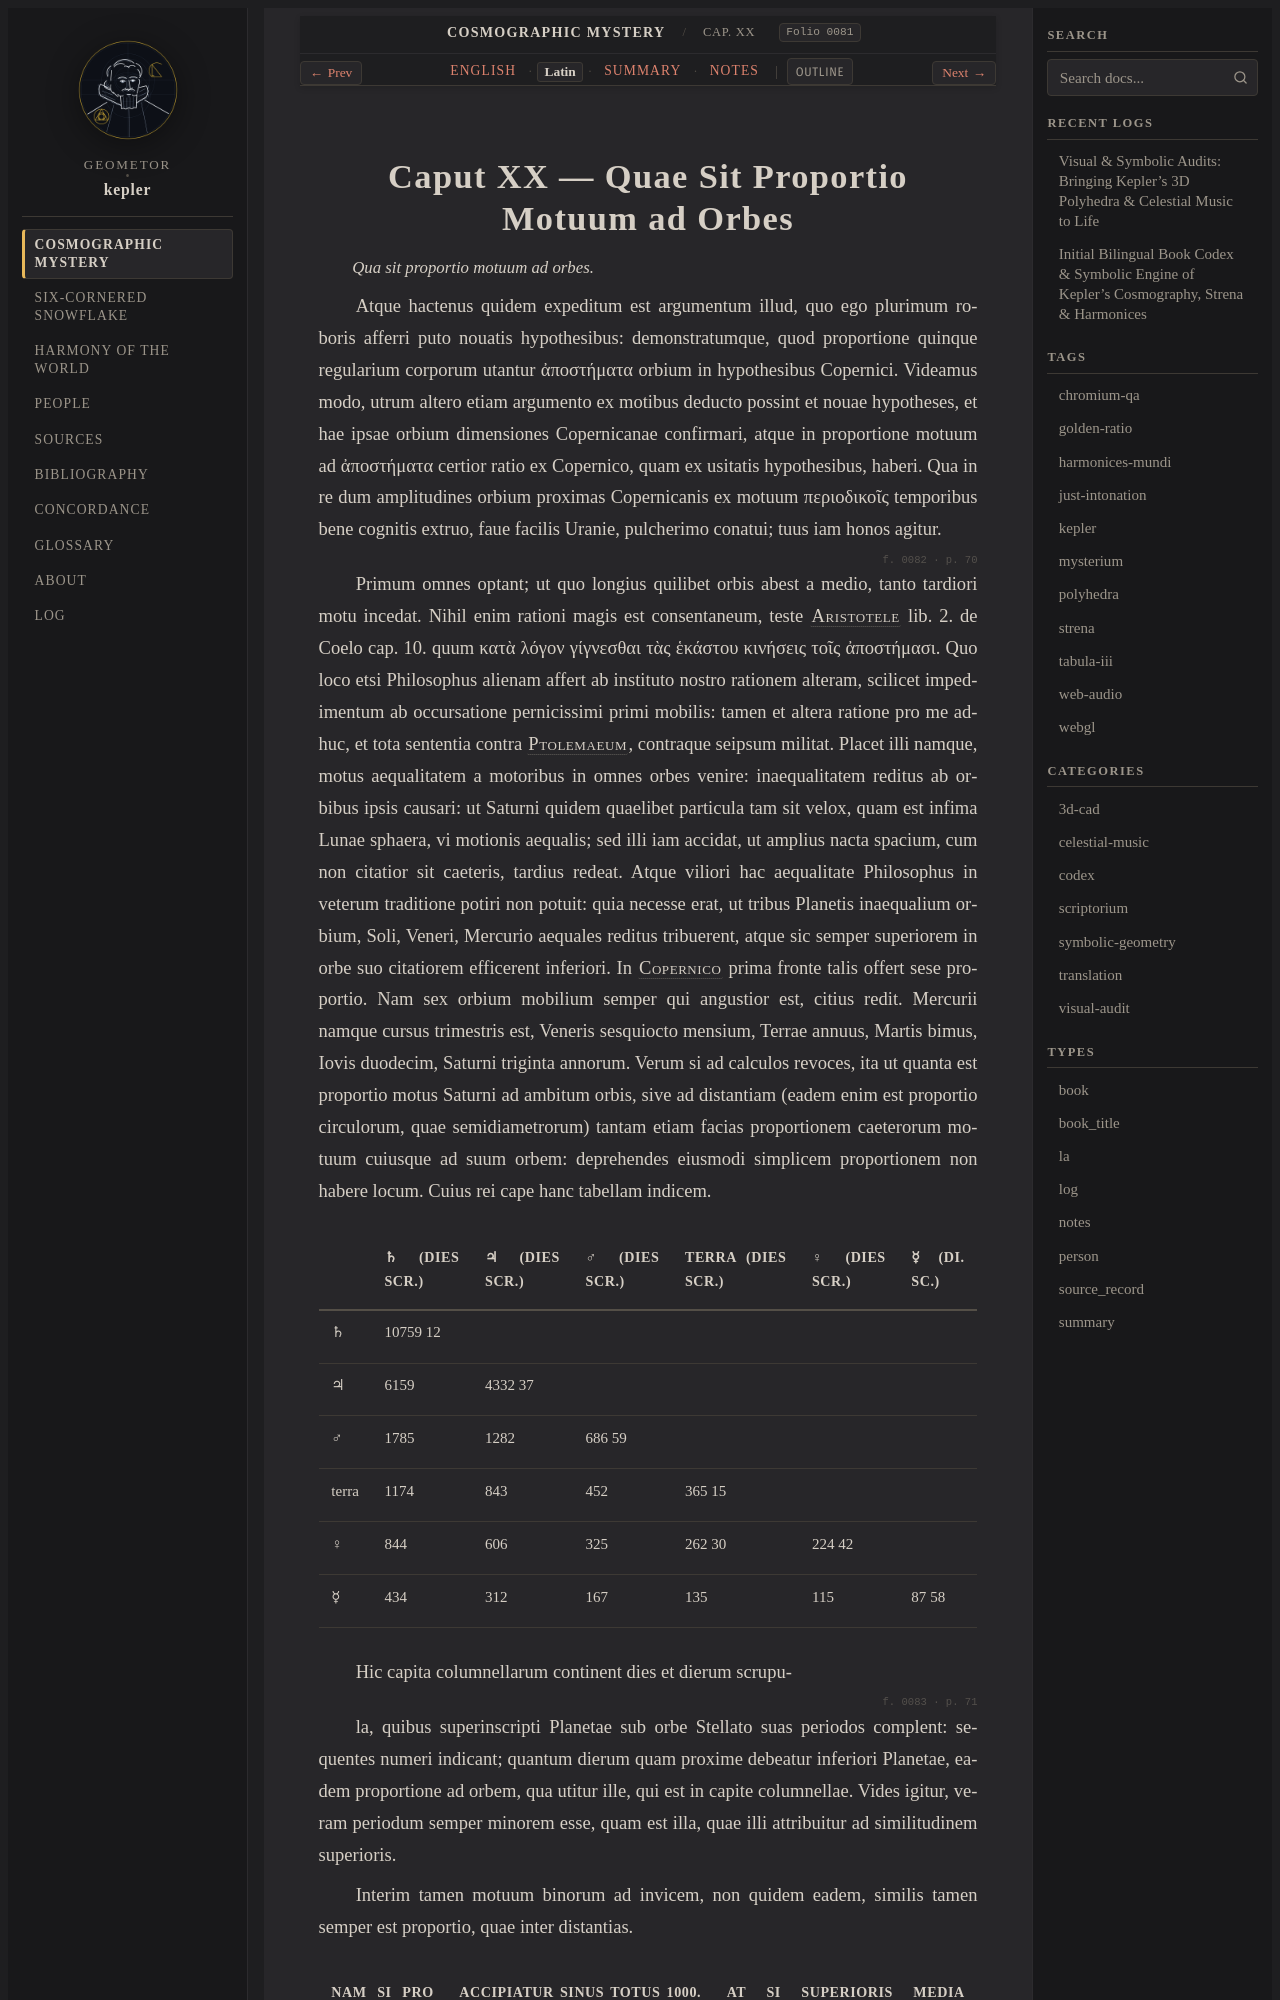

repository: geometor/kepler · page: mysterium_cosmographicum/cap_20/la.html · generator: sphinx

:type: la
:layout: book
:canonical_id: Cap. XX
:order: 21
:folio: mysterium_cosmographicum:0081

.. _mc-cap_20-la:

Caput XX — Quae Sit Proportio Motuum ad Orbes
=============================================

.. folio:: mysterium_cosmographicum:0081
   :page: p. 69

.. rst-class:: latin-source

*Qua sit proportio motuum ad orbes.*

Atque hactenus quidem expeditum est argumentum illud, quo ego plurimum roboris afferri puto nouatis hypothesibus: demonstratumque, quod proportione quinque regularium corporum utantur ἀποστήματα orbium in hypothesibus Copernici. Videamus modo, utrum altero etiam argumento ex motibus deducto possint et nouae hypotheses, et hae ipsae orbium dimensiones Copernicanae confirmari, atque in proportione motuum ad ἀποστήματα certior ratio ex Copernico, quam ex usitatis hypothesibus, haberi. Qua in re dum amplitudines orbium proximas Copernicanis ex motuum περιοδικοῖς temporibus bene cognitis extruo, faue facilis Uranie, pulcherimo conatui; tuus iam honos agitur.

.. folio:: mysterium_cosmographicum:0082
   :page: p. 70

Primum omnes optant; ut quo longius quilibet orbis abest a medio, tanto tardiori motu incedat. Nihil enim rationi magis est consentaneum, teste :person:`Aristotele <aristotle>` lib. 2. de Coelo cap. 10. quum κατὰ λόγον γίγνεσθαι τὰς ἑκάστου κινήσεις τοῖς ἀποστήμασι. Quo loco etsi Philosophus alienam affert ab instituto nostro rationem alteram, scilicet impedimentum ab occursatione pernicissimi primi mobilis: tamen et altera ratione pro me adhuc, et tota sententia contra :person:`Ptolemaeum <ptolemy>`, contraque seipsum militat. Placet illi namque, motus aequalitatem a motoribus in omnes orbes venire: inaequalitatem reditus ab orbibus ipsis causari: ut Saturni quidem quaelibet particula tam sit velox, quam est infima Lunae sphaera, vi motionis aequalis; sed illi iam accidat, ut amplius nacta spacium, cum non citatior sit caeteris, tardius redeat. Atque viliori hac aequalitate Philosophus in veterum traditione potiri non potuit: quia necesse erat, ut tribus Planetis inaequalium orbium, Soli, Veneri, Mercurio aequales reditus tribuerent, atque sic semper superiorem in orbe suo citatiorem efficerent inferiori. In :person:`Copernico <copernicus>` prima fronte talis offert sese proportio. Nam sex orbium mobilium semper qui angustior est, citius redit. Mercurii namque cursus trimestris est, Veneris sesquiocto mensium, Terrae annuus, Martis bimus, Iovis duodecim, Saturni triginta annorum. Verum si ad calculos revoces, ita ut quanta est proportio motus Saturni ad ambitum orbis, sive ad distantiam (eadem enim est proportio circulorum, quae semidiametrorum) tantam etiam facias proportionem caeterorum motuum cuiusque ad suum orbem: deprehendes eiusmodi simplicem proportionem non habere locum. Cuius rei cape hanc tabellam indicem.

.. list-table::
   :header-rows: 1

   * -
     - ♄ (Dies scr.)
     - ♃ (Dies scr.)
     - ♂ (dies scr.)
     - Terra (dies scr.)
     - ♀ (dies scr.)
     - ☿ (di. sc.)
   * - ♄
     - 10759 12
     -
     -
     -
     -
     -
   * - ♃
     - 6159
     - 4332 37
     -
     -
     -
     -
   * - ♂
     - 1785
     - 1282
     - 686 59
     -
     -
     -
   * - terra
     - 1174
     - 843
     - 452
     - 365 15
     -
     -
   * - ♀
     - 844
     - 606
     - 325
     - 262 30
     - 224 42
     -
   * - ☿
     - 434
     - 312
     - 167
     - 135
     - 115
     - 87 58

Hic capita columnellarum continent dies et dierum scrupu-

.. folio:: mysterium_cosmographicum:0083
   :page: p. 71
